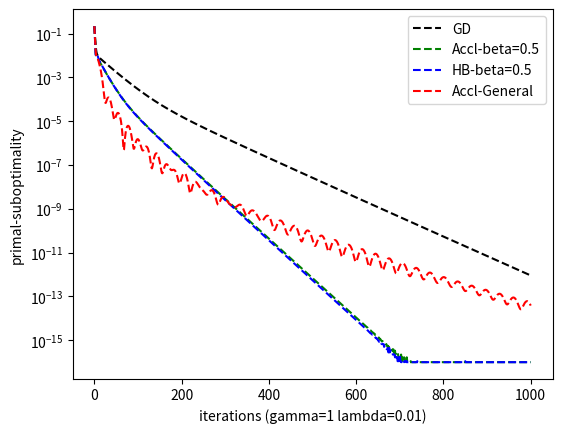
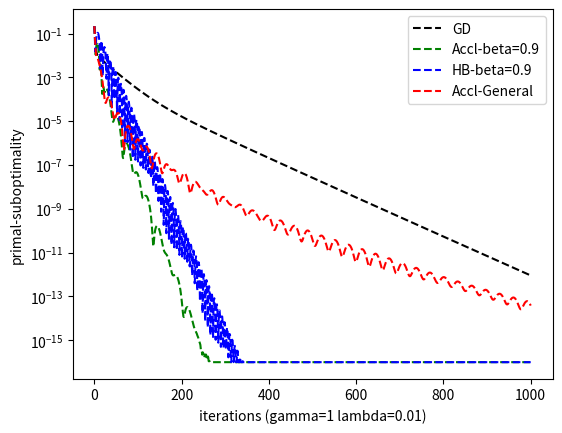
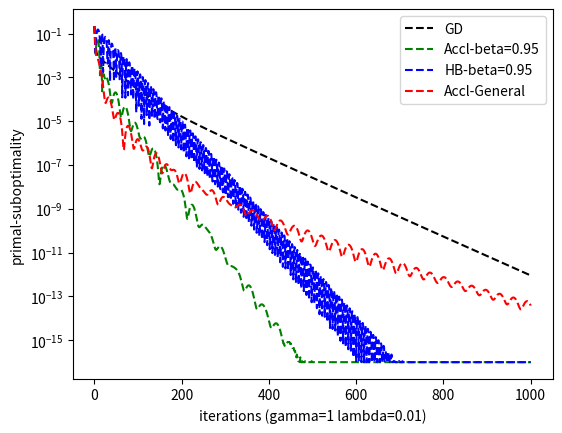
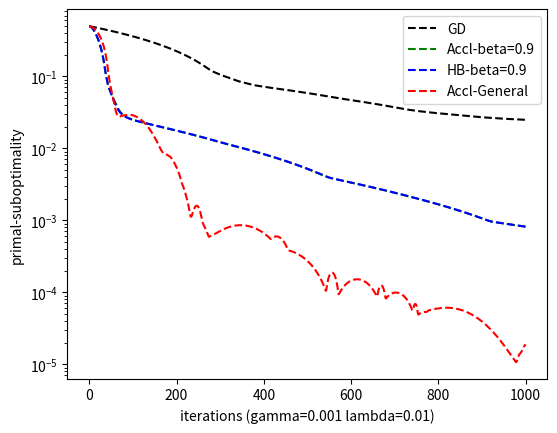
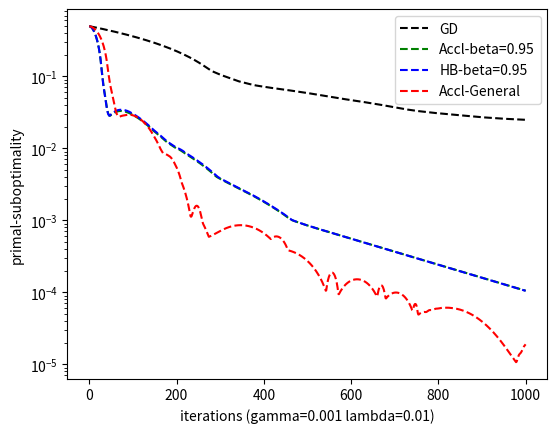
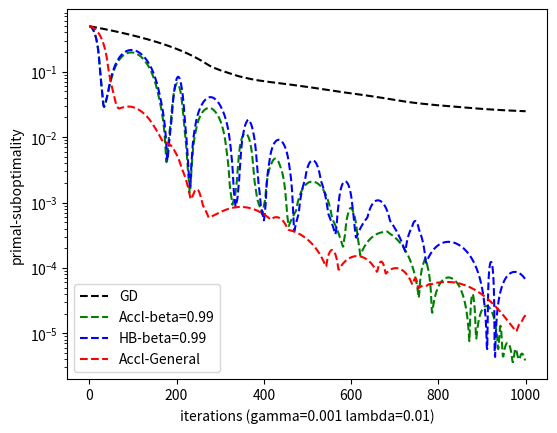
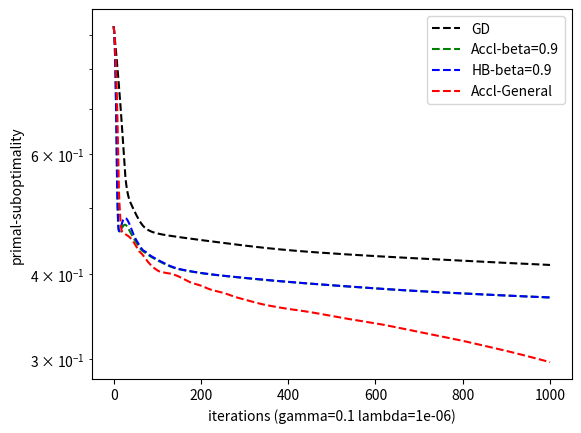
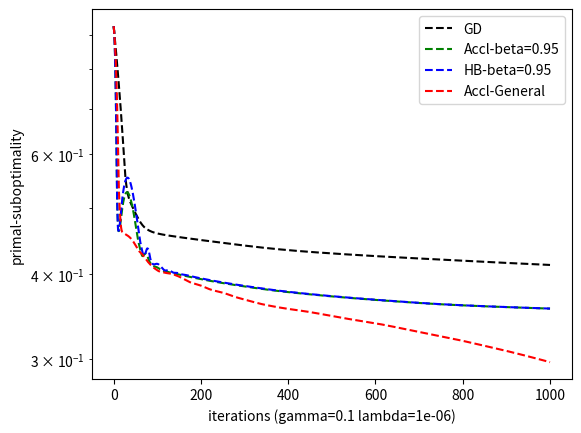
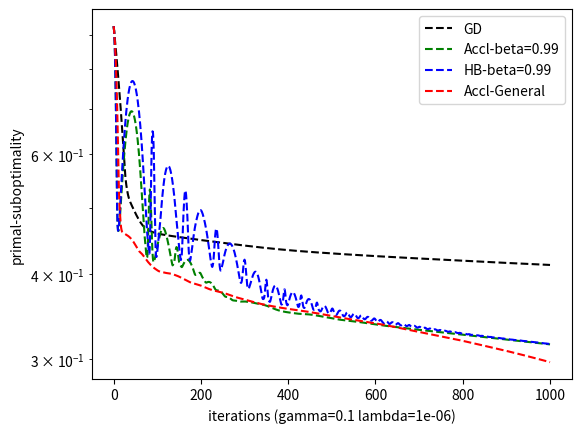

The script that saved these images, in order:
# python3 solution
#

import matplotlib.pyplot as plt
import numpy as np


class HingeData:
    """
    This class generates random binary classification data

    Attributes:
            x: n x d matrix of input data
            y: n dimensional vector of [+-1] response
    """

    def __init__(self):
        """
        The constructor, with fixed data generation
        """
        np.random.seed(12345)
        d = 200
        ntrn = 50
        temp = np.ones((d, 1)) / np.linspace(1, 500, d).reshape((d, 1))
        wtrue = np.sqrt(temp)
        xtrn = np.random.rand(ntrn, d).dot(np.diagflat(temp))
        ptrn = 1 / (1 + np.exp(-xtrn.dot(wtrue)))
        ytrn = (np.random.rand(ntrn, 1) < ptrn) * 2 - 1
        self.x = xtrn
        self.y = ytrn
        self.wtrue = wtrue




class HingeObj:
    """
    This class provides an interface to the Smoothed Hinge-Loss (SVM) objective function
    f(w) = smoothed-hinge(1-w*x*y) + 0.5* lam * w *w

           smoothed-hinge(z) =   min_u [ (u)_+ + (0.5/gamma) (u-z)^2 ]

    Attributes:
        x: n x d matrix of normalized input data
        y: n dimensional binary classification responses {-1 +1} values
        lam: regularization parameter
        gamma: smoothing parameter
        wstar: approximate solution
        fstar: optimal objective function value at wstar
    """

    def __init__(self,data,lam,gamma):
        """
        The constructor
        :param data: generated data
        :param lam: regularization parameter
        """
        n=np.size(data.y)
        self.x=data.x
        self.y=data.y
        self.lam=lam
        self.data = data
        self.gamma=gamma
        self.__solve__()


    def __solve__(self):
        """
        This function computes an approximate solution using acceleration
        It then sets self.wstar and self.fstar
        :return:
        """
        d=np.size(self.x,1)
        w0=np.zeros((d,1))
        t=100000
        n = np.size(self.x, 0)
        u, s, vh = np.linalg.svd(self.x)
        s = np.amax(s)
        eta=0.2/((1/n)*(1/np.amax([1e-5,self.gamma]))*s*s+self.lam)

        ww = ACCL.solve_general(self, w0, eta, self.lam, t)
        self.wstar= ww[:,t].transpose()
        self.fstar=self.obj(self.wstar)
        print('fstar = {}'.format(self.fstar.item()))
        print ('norm of final gradient={:.2g}'.format(np.linalg.norm(self.grad(self.wstar),2)))

        cosine_sim = (np.dot(self.wstar,self.data.wtrue)/np.linalg.norm(self.wstar)/np.linalg.norm(self.data.wtrue)).item()
        print('cosine similarity between wtrue and wstar is {:.5g}'.format(cosine_sim))
        return

    def obj(self,w):
        """
        This function computes the objective function value
        :param w: parameter at which to compute f(w)
        :return: f(w)
        """
        wp=w.reshape(np.size(w),1)
        z=1-self.x.dot(wp)*self.y
        if (self.gamma>0):
            loss= (z>self.gamma)*(z-self.gamma/2)+(z<=self.gamma)*(z>0)*(0.5/self.gamma)*z**2
        else:
            loss=(z>0)*(z)
        return np.mean(loss) + 0.5*self.lam*(wp.transpose().dot(wp))

    def grad(self,w):
        """
        This function computes the gradient of the objective function
        :param w: parameter at which to compute gradient
        :return: gradient of f(w)
        """
        wp=w.reshape(np.size(w),1)
        z=1-self.x.dot(wp)*self.y
        if (self.gamma>0):
            dloss=-1*(z>self.gamma)+(z<=self.gamma)*(z>0)*z*(-1/self.gamma)
        else:
            dloss=-1*(z>0)
        return self.x.transpose().dot(dloss*self.y)/np.size(dloss)+self.lam*wp

class GD:
    """
    Implementing Gradient Descent Algorithm
    """

    @staticmethod
    def solve(f,x0,eta,t):
        """
        solve min_x f(x) using gradient descent
        :param f: objective function to be minimized (require f.grad())
        :param x0: initial point
        :param eta: learning rate
        :param t: number of iterations
        :return: the t+1 iterates found by GD from x_0 to x_t
        """
        xp=x0
        d=np.size(x0)
        result=np.zeros((d,t+1))
        result[:,0]=x0.transpose()
        for ti in range(t):
            x=xp-eta*f.grad(xp)
            xp=x
            result[:,ti+1]=x.transpose()
        return result


class HB :
    """
    Implement Heavy Ball Algorithm
    """

    @staticmethod
    def solve(f,x0,alpha,beta,t):
        """
        solve min_x f(x) using Heavy Ball
        :param f: objective function to be minimized (require f.grad())
        :param x0: initial point
        :param alpha: learning rate
        :param beta: momentum parameter
        :param t: number of iterations
        :return: the t+1 iterates found by HB from x_0 to x_t
        """
        xp=x0
        xpp=x0
        d=np.size(x0)
        result=np.zeros((d,t+1))
        result[:,0]=x0.transpose()
        for ti in range(t):
            y=xp+beta*(xp-xpp)
            x=y-alpha*f.grad(xp)
            xpp=xp
            xp=x
            result[:,ti+1]=x.transpose()
        return result
    
    @staticmethod
    def solve_adaptive(f,x0,alpha,t):
        """
        solve min_x f(x) using Heavy Ball (with adaptive beta)
        :param f: objective function to be minimized (require f.grad())
        :param x0: initial point
        :param alpha: learning rate
        :param t: number of iterations
        :return: the t+1 iterates found by HB from x_0 to x_t
        """
        xp=x0
        xpp=x0
        d=np.size(x0)
        result=np.zeros((d,t+1))
        result[:,0]=x0.transpose()
        gp=np.linalg.norm(f.grad(xp),2)
        lrate=0
        for ti in range(t):
            beta=min(1,np.exp(lrate))
            y=xp+beta*(xp-xpp)
            p=f.grad(xp)
            g=np.linalg.norm(p,2)
            lrate=0.8*lrate+0.2*2*np.log(g/gp)
            gp=g
            x=y-alpha*p
            xpp=xp
            xp=x
            result[:,ti+1]=x.transpose()
        return result
    
class ACCL:
    """
    Implement Nesterov's Acceleration Algorithm
    """

    @staticmethod
    def solve(f,x0,alpha,beta,t):
        """
        solve min_x f(x) using Nesterov's Acceleration
        :param f: objective function to be minimized (require f.grad())
        :param x0: initial point
        :param alpha:  learning rate
        :param beta: momentum parameter
        :param t: number of iterations
        :return: the t+1 iterates found by ACCL from x_0 to x_t
        """
        xp=x0
        xpp=x0
        d=np.size(x0)
        result=np.zeros((d,t+1))
        result[:,0]=x0.transpose()
        for ti in range(t):
            y=xp+beta*(xp-xpp)
            x=y-alpha*f.grad(y)
            xpp=xp
            xp=x
            result[:,ti+1]=x.transpose()
        return result


    @staticmethod
    def solve_adaptive(f,x0,alpha,t,eps=1e-16):
        """
        solve min_x f(x) using Nesterov's Acceleration
        :param f: objective function to be minimized (require f.grad())
        :param x0: initial point
        :param alpha:  learning rate
        :param beta: momentum parameter
        :param t: number of iterations
        :param eps: stopping criterion of gradient
        :return: the t+1 iterates found by ACCL from x_0 to x_t
        """
        xp=x0
        xpp=x0
        d=np.size(x0)
        result=np.zeros((d,t+1))
        result[:,0]=x0.transpose()
        gp=np.linalg.norm(f.grad(xp),2)
        lrate=0
        for ti in range(t):
            beta=min(1, np.exp(lrate))

            y=xp+beta*(xp-xpp)
            p=f.grad(y)
            g=np.linalg.norm(p,2)
            if (g<1e-16):
                break
            lrate=0.8*lrate+0.2*2*np.log(g/gp)
            gp=g
            x=y-alpha*p
            xpp=xp
            xp=x
            result[:,ti+1]=x.transpose()
        return result
    
    @staticmethod
    def solve_general(f,x0,alpha,lam,t):
        """
        solve min_x f(x) using Nesterov's Acceleration
        :param f: objective function to be minimized (require f.grad())
        :param x0: initial point
        :param alpha:  learning rate
        :param lam: strong convexity parameter
        :param t: number of iterations
        :return: the t+1 iterates found by ACCL from x_0 to x_t
        """
        gamma=1/alpha
        theta=1
        xp=x0
        xpp=x0
        d=np.size(x0)
        result=np.zeros((d,t+1))
        result[:,0]=x0.transpose()
        for ti in range(t):
            thp=theta
            theta=((lam-gamma)*alpha+np.sqrt(((lam-gamma)*alpha)**2+4*gamma*alpha))/2
            beta=(1/theta-1)*(1/thp-1)*gamma/(1/alpha-lam)
            gamma=(1-theta)*gamma+theta*lam
            y=xp+beta*(xp-xpp)
            x=y-alpha*f.grad(y)
            xpp=xp
            xp=x
            result[:,ti+1]=x.transpose()
        return result



def plot_conv(f,result,col,lab) :
    """
    plot the convergence result for a method
    :param f: function to be evaluated (require f.obj() and f.fstar)
    :param result:  iterates generated by optimization algorithm from 0 to t-1
    :param col: plot color
    :param lab: plot label
    :return: none
    """

    t=np.size(result,1)
    xx=np.arange(t)
    yy=np.zeros((t,1))
    w=np.zeros((np.size(result,0),1))
    for ti in range(t):
        w[:,0]=result[:,ti]
        yy[ti]=np.maximum(f.obj(w)-f.fstar,1e-16)
    plt.plot(xx,yy,linestyle='dashed',color=col,label=lab)


def do_experiment(ff,lam,gamma,alpha,beta):

    t=1000

    w0=np.zeros((np.size(ff.wstar,0),1))

    plt.xlabel('iterations (gamma={:.2g} lambda={:.2g})'.format(gamma, lam))
    plt.ylabel('primal-suboptimality')

    w=w0
    result=GD.solve(ff,w,alpha,t)
    plot_conv(ff,result,'black','GD')

    w=w0
    result=ACCL.solve(ff,w,alpha,beta,t)
    plot_conv(ff,result,'green','Accl-beta={:.2g}'.format(beta))

    w = w0
    result = HB.solve(ff, w, alpha, beta, t)
    plot_conv(ff, result, 'blue', 'HB-beta={:.2g}'.format(beta))

    w=w0
    result=ACCL.solve_general(ff,w,alpha,0,t)
    plot_conv(ff,result,'red','Accl-General')
   

    plt.legend()
    plt.yscale('log')

    filename='plot-gamma={:.2g}-lambda={:.2g}-beta={:.2g}.pdf'.format(gamma,lam,beta)
    plt.subplots_adjust(left=0.15)
    plt.savefig(filename)

    plt.close()


def main():
    data=HingeData()
    # smooth and strongly convex function optimization
    print("smooth and strongly convex optimization")
    lam = 1e-2
    gamma = 1
    ff = HingeObj(data, lam, gamma)

    alpha=1
    for beta in [0.5,0.9,0.95]:
        do_experiment(ff,lam,gamma,alpha,beta)

    # nearly nonsmooth function optimization
    print("nearly nonsmooth and strongly convex optimization")
    lam = 1e-2
    gamma = 1e-3
    ff = HingeObj(data, lam, gamma)

    alpha=0.01
    for beta in [0.9,0.95,0.99]:
        do_experiment(ff,lam,gamma,alpha,beta)

    # nearly nonstrongly convex function optimization
    print("smooth and nearly nonstrongly convex optimization")
    lam = 1e-6
    gamma = 1e-1
    ff = HingeObj(data, lam, gamma)

    alpha=0.1
    for beta in [0.9,0.95,0.99]:
        do_experiment(ff,lam,gamma,alpha,beta)

    # the best choice should be lam = 1e-2 gamma = 1e-3 with Accl or HB. (the fastest way to get the best prediction)

    # For different lambda, one can find that 
    # (1) Considering the optimization process, lambda determines the coefficent of stronly convexity, which leads to faster convergence;
    # (2) Considering the generalization (prediction), lambda can regularize the model to avoid overfitting effectively before exceeding a certain threshold.




if __name__ == "__main__":
    main()
